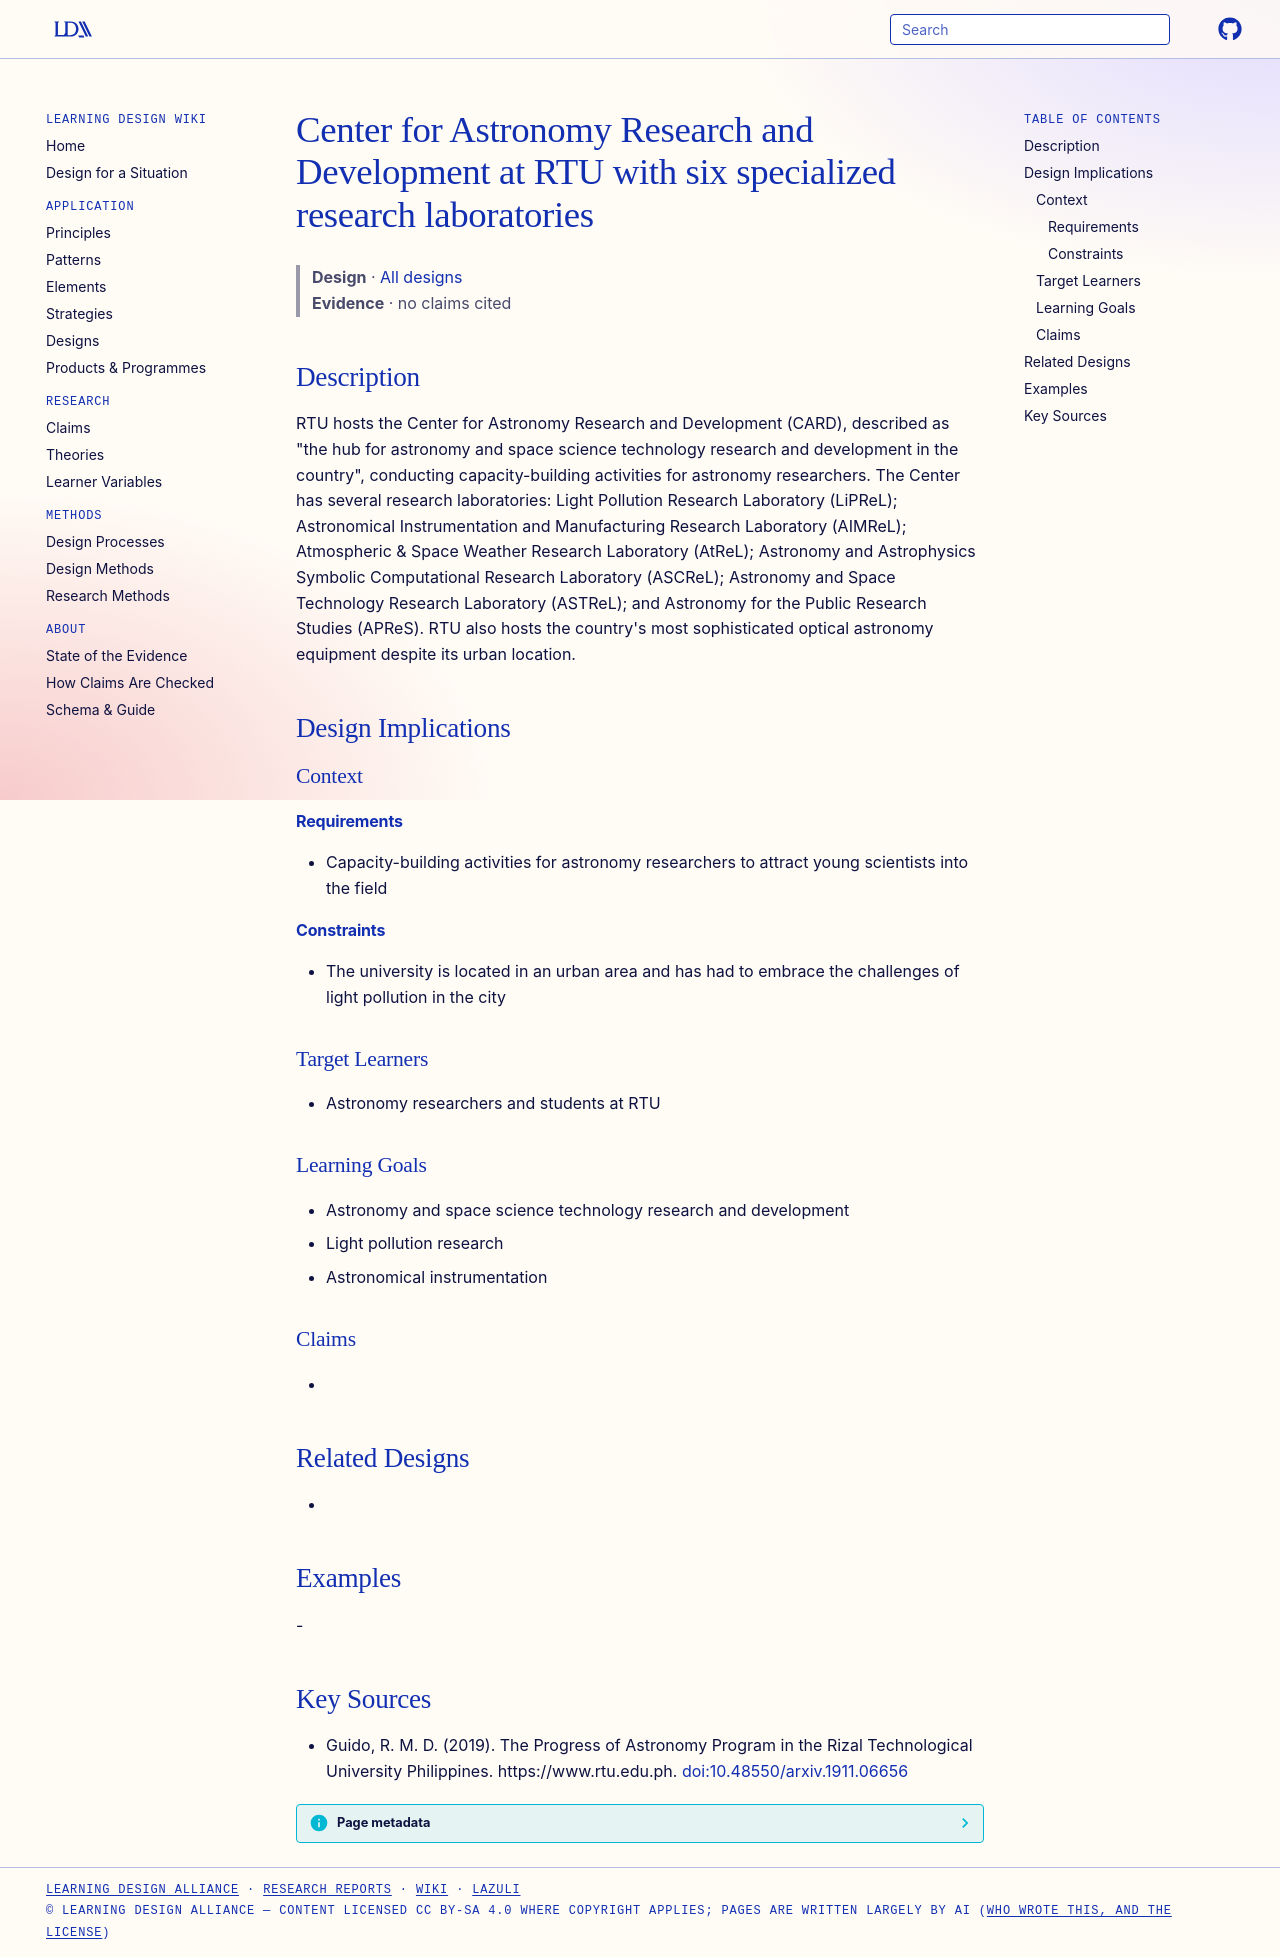

repository: Learning-Design-Alliance/learning-wiki · page: designs/card-rtu-research-laboratories/index.html · generator: mkdocs

---
type: design
id: card-rtu-research-laboratories
title: Center for Astronomy Research and Development at RTU with six specialized research laboratories
description: "RTU hosts the Center for Astronomy Research and Development (CARD), described as \"the hub for astronomy and space science technology research and development in the country\", conducting capacity-building activities fo..."
status: review
generated:
  by: "process:settle-candidates"
  at: 2026-11-18
sources:
  - id: guido-2019
    resource: "https://www.rtu.edu.ph"
    title: "Guido, R. M. D. (2019). The Progress of Astronomy Program in the Rizal Technological University Philippines. https://www.rtu.edu.ph"
    author: Guido, R. M. D
---

# Center for Astronomy Research and Development at RTU with six specialized research laboratories

> **Design** · [All designs](index.md)
> **Evidence** · no claims cited

## Description
RTU hosts the Center for Astronomy Research and Development (CARD), described as "the hub for astronomy and space science technology research and development in the country", conducting capacity-building activities for astronomy researchers. The Center has several research laboratories: Light Pollution Research Laboratory (LiPReL); Astronomical Instrumentation and Manufacturing Research Laboratory (AIMReL); Atmospheric & Space Weather Research Laboratory (AtReL); Astronomy and Astrophysics Symbolic Computational Research Laboratory (ASCReL); Astronomy and Space Technology Research Laboratory (ASTReL); and Astronomy for the Public Research Studies (APReS). RTU also hosts the country's most sophisticated optical astronomy equipment despite its urban location.

## Design Implications

### Context
#### Requirements
- Capacity-building activities for astronomy researchers to attract young scientists into the field
#### Constraints
- The university is located in an urban area and has had to embrace the challenges of light pollution in the city

### Target Learners
- Astronomy researchers and students at RTU

### Learning Goals
- Astronomy and space science technology research and development
- Light pollution research
- Astronomical instrumentation

### Claims
- 

## Related Designs
- 

## Examples
-

## Key Sources
- Guido, R. M. D. (2019). The Progress of Astronomy Program in the Rizal Technological University Philippines. https://www.rtu.edu.ph. [doi:10.48550/arxiv.1911.06656](https://doi.org/10.48550/arxiv.1911.06656)
